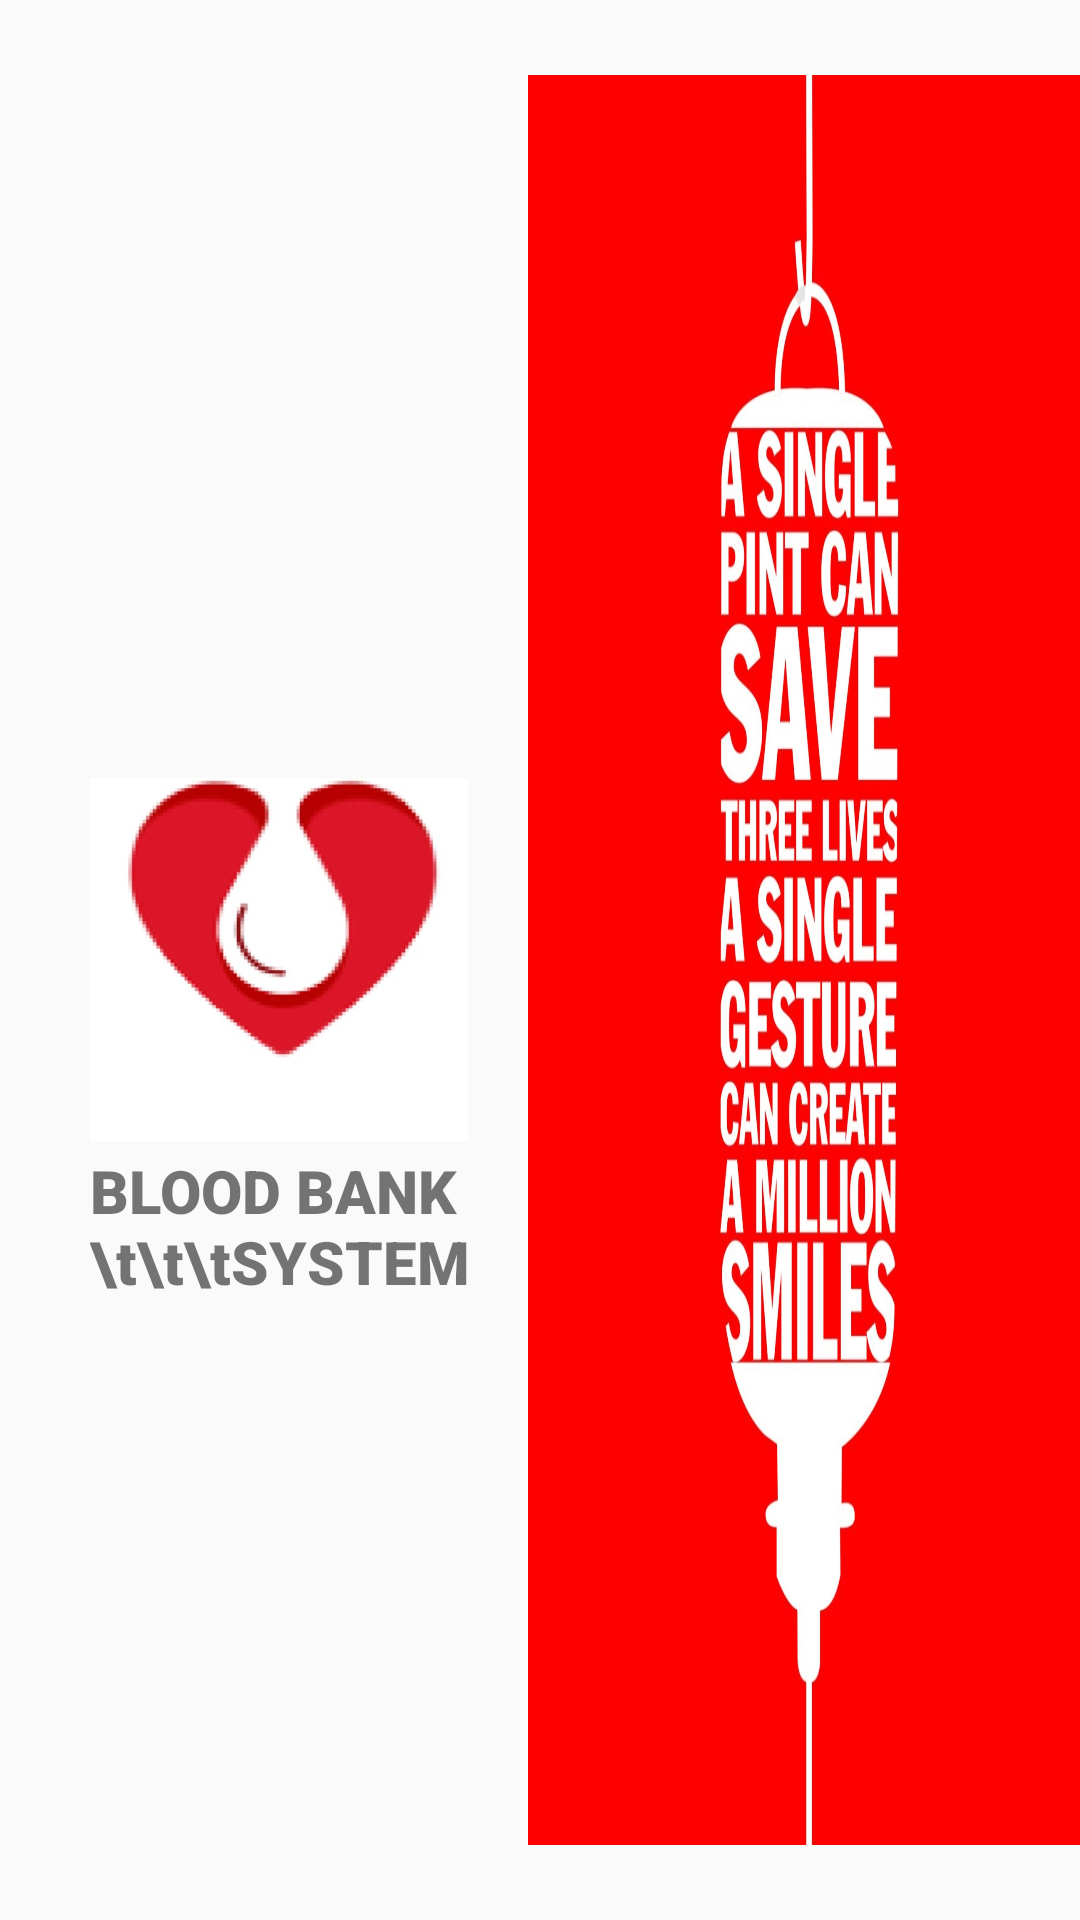

Write the Android layout XML for this screen, with the resource values it uses.
<!-- AndroidManifest.xml: application theme AppTheme -->
<!-- res/layout/activity_splash_screen.xml -->
<?xml version="1.0" encoding="utf-8"?>
<FrameLayout xmlns:android="http://schemas.android.com/apk/res/android"
    xmlns:app="http://schemas.android.com/apk/res-auto"
    xmlns:tools="http://schemas.android.com/tools"
    android:layout_width="match_parent"
    android:layout_height="match_parent"
    tools:context=".SplashScreen" >

    <ImageView
        android:id="@+id/imageView2"
        android:layout_width="126dp"
        android:layout_height="127dp"
        android:layout_gravity="left|center_vertical"
        android:layout_marginLeft="30dp"
        app:srcCompat="@drawable/splash_scrnnew" />

    <ImageView
        android:layout_width="184dp"
        android:layout_height="590dp"
        android:layout_gravity="right|center_vertical"
        android:background="@drawable/splash_scrnnewbg"></ImageView>

    <TextView
        android:id="@+id/textView"
        android:layout_width="127dp"
        android:layout_height="53dp"
        android:layout_gravity="left|center_vertical"
        android:layout_marginLeft="30dp"
        android:layout_marginTop="90dp"
        android:text="BLOOD BANK \t\t\tSYSTEM"
        android:fontFamily="sans-serif-black"
        android:textSize="20sp" />
</FrameLayout>
<!-- resources referenced by this layout -->
<resources>
  <!-- drawable splash_scrnnew: jpg bitmap (drawable, 19874 bytes) -->
  <!-- drawable splash_scrnnewbg: png bitmap (drawable, 195917 bytes) -->
  <style name="AppTheme" parent="Theme.AppCompat.Light">
          
          <item name="colorPrimary">#DD3A3A</item>
          <item name="colorPrimaryDark">@color/colorPrimaryDark</item>
          <item name="colorAccent">@color/colorAccent</item>
      </style>
  <color name="colorPrimaryDark">#3700B3</color>
  <color name="colorAccent">#03DAC5</color>
</resources>
